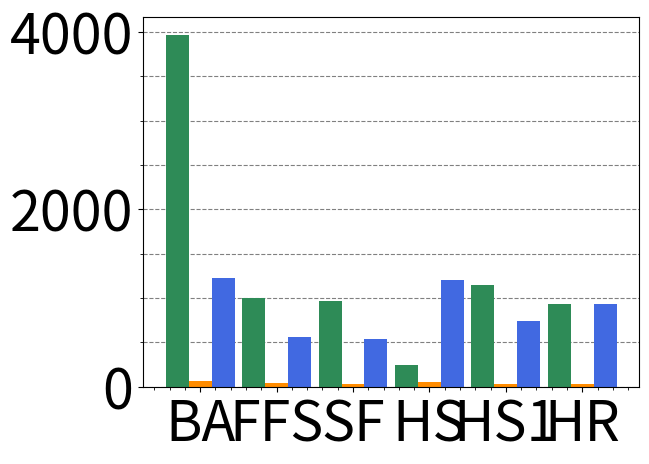
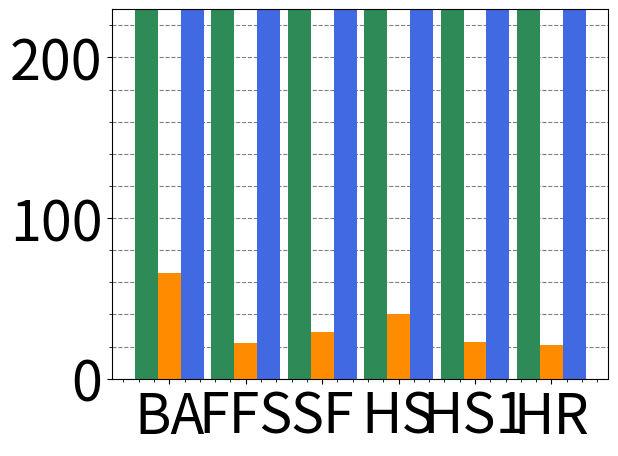
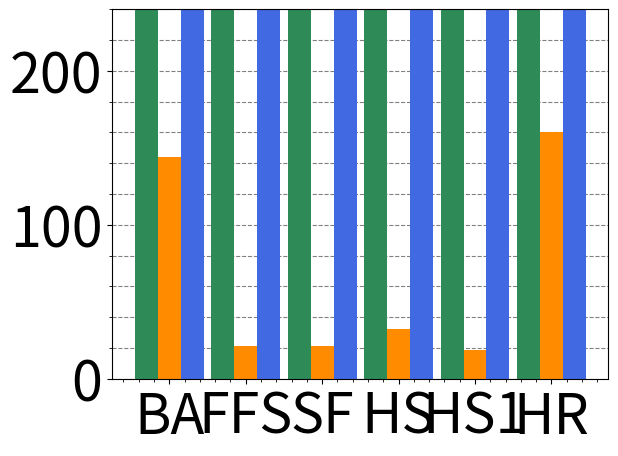
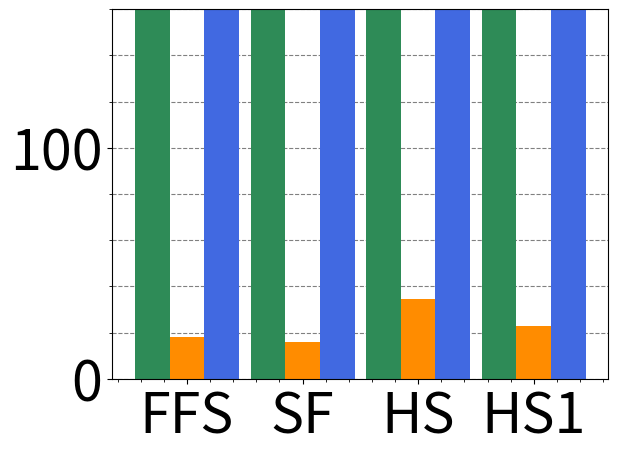

These charts were generated, in order, by the following Python code:
labels = ['BA','FFS','SF','HS','HS1','HR']
labels3 = ['FFS','SF','HS','HS1']
f1k0 = [62.6976,39.7566+0.467872,32.0781+3.241e-06+0.499143,51.3738+2.54579+0.176441,27.6832+2.94072+0.184241,26.3921+1.18727+0.199457]
f1k4 = [65.9625,21.7993+0.429102,27.5619+5.3e-08+1.64251,36.6696+3.68778+0.18025,18.8836+3.52902+0.180869,18.2954+2.63494+0.180422]
f1k16 = [143.887,20.1827+0.875461,19.1157+5.9e-08+2.0685,26.2532+5.83729+0.180028,12.4882+5.81776+0.178946,12.0187+148.088+0.249398]
f1k64 = [16.6402+1.35281,13.8718+6.3e-08+1.8608,21.2315+13.1568+0.202564,9.23871+13.26+0.180162]

f0k0 = [3968.64,981.951+19.0291,946.23+5.4e-08+19.0881,42.2523+186.248+16.944,948.873+180.708+22.6761,907.762+2.82148+18.1267]
f0k4 = [3859.71,600.365+18.6437,582.568+3.8e-08+18.936,1369.14+371.261+17.3985,554.188+380.057+23.5118,579.389+1.98123+18.5253]
f0k16 = [3795.89,387.686+18.6383,380.368+6.3e-08+18.9282,801.125+408.044+17.2598,318.724+401.434+23.3794,309.473+287.497+22.1856]
f0k64 = [280.368+18.6707,280.13+3.5e-08+18.8789,525.537+513.824+17.5152,231.805+521.62+25.9596]

f2k0 = [1229.42,557.904+0.486665,538.396+1.765e-05+0.78433,966.622+239.473+0.161787,506.077+238.446+0.188497,495.444+437.206+0.818015]
f2k4 = [100000,369.259+0.473206,375.008+1.899e-06+0.494005,629.002+287.213+0.0995565,306.091+290.57+0.347694,297.713+654.65+0.349238]
f2k16 = [100000,270.818+0.474934,269.392+2.143e-06+0.506257,437.461+348.844+0.134431,209.776+351.15+0.90204,201.959+10000]
f2k64 = [220.939+240.197,221.652+43.6142+0.632604,344.163+491.762+0.139229,152.812+485.8+0.337501]

import numpy as np
import matplotlib.pyplot as plt

plt.rcParams.update({'font.size': 40})


#k0
width = 0.3
ind = np.arange(len(f0k0))
fig, ax = plt.subplots()
rects1 = ax.bar(ind, f0k0, width, color = 'seagreen')
rects2 = ax.bar(ind + width, f1k0, width, color = 'darkorange')
rects2 = ax.bar(ind + 2*width, f2k0, width, color = 'royalblue')
ax.set_axisbelow(True)
plt.minorticks_on()
ax.tick_params(axis='x',which='minor',bottom='off')
ax.yaxis.grid(True, which='major', color='gray', linestyle='dashed')
ax.yaxis.grid(True, which='minor', color='gray', linestyle='dashed')
ax.set_xticks(ind + width)
ax.set_xticklabels(labels)
plt.show()

#k4
fig, ax = plt.subplots()
rects1 = ax.bar(ind, f0k4, width, color = 'seagreen')
rects2 = ax.bar(ind + width, f1k4, width, color = 'darkorange')
rects2 = ax.bar(ind + 2*width, f2k4, width, color = 'royalblue')
ax.set_axisbelow(True)
plt.minorticks_on()
ax.tick_params(axis='x',which='minor',bottom='off')
ax.yaxis.grid(True, which='major', color='gray', linestyle='dashed')
ax.yaxis.grid(True, which='minor', color='gray', linestyle='dashed')
ax.set_xticks(ind + width)
ax.set_xticklabels(labels)
ax.set_ylim((0, 230)) 
plt.show()

#k16
fig, ax = plt.subplots()
rects1 = ax.bar(ind, f0k16, width, color = 'seagreen')
rects2 = ax.bar(ind + width, f1k16, width, color = 'darkorange')
rects2 = ax.bar(ind + 2*width, f2k16, width, color = 'royalblue')
ax.set_axisbelow(True)
plt.minorticks_on()
ax.tick_params(axis='x',which='minor',bottom='off')
ax.yaxis.grid(True, which='major', color='gray', linestyle='dashed')
ax.yaxis.grid(True, which='minor', color='gray', linestyle='dashed')
ax.set_xticks(ind + width)
ax.set_xticklabels(labels)
ax.set_ylim((0, 240)) 
plt.show()

#k64
ind = np.arange(len(f0k64))
fig, ax = plt.subplots()
rects1 = ax.bar(ind, f0k64, width, color = 'seagreen')
rects2 = ax.bar(ind + width, f1k64, width, color = 'darkorange')
rects2 = ax.bar(ind + 2*width, f2k64, width, color = 'royalblue')
ax.set_axisbelow(True)
plt.minorticks_on()
ax.tick_params(axis='x',which='minor',bottom='off')
ax.yaxis.grid(True, which='major', color='gray', linestyle='dashed')
ax.yaxis.grid(True, which='minor', color='gray', linestyle='dashed')
ax.set_xticks(ind + width)
ax.set_xticklabels(labels3)
ax.set_ylim((0, 160)) 
plt.show()

